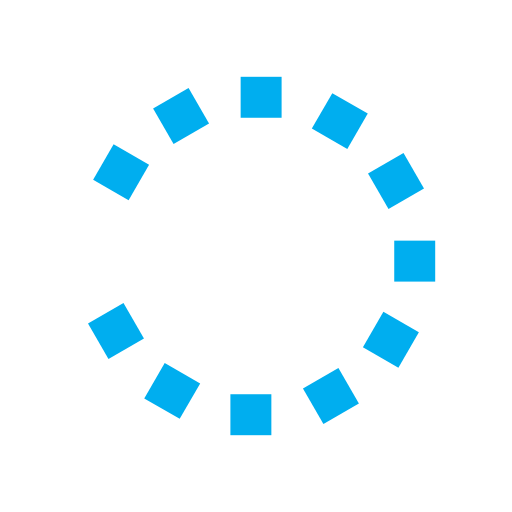
t = 0.00 s
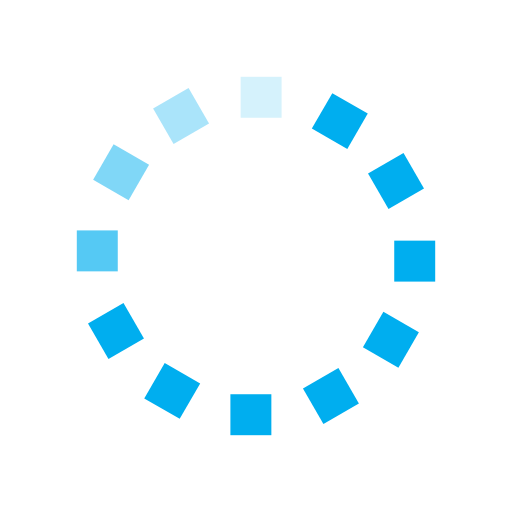
t = 0.33 s
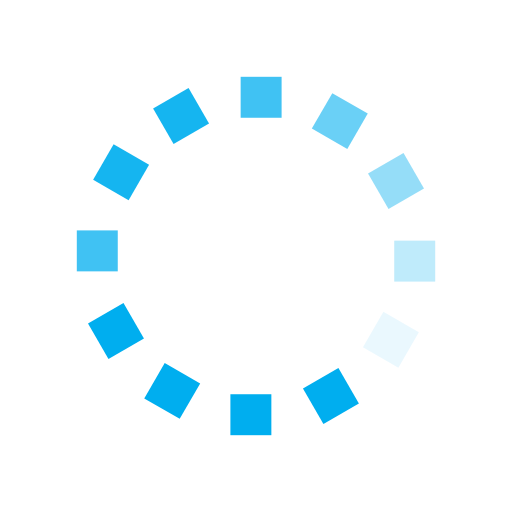
t = 0.63 s
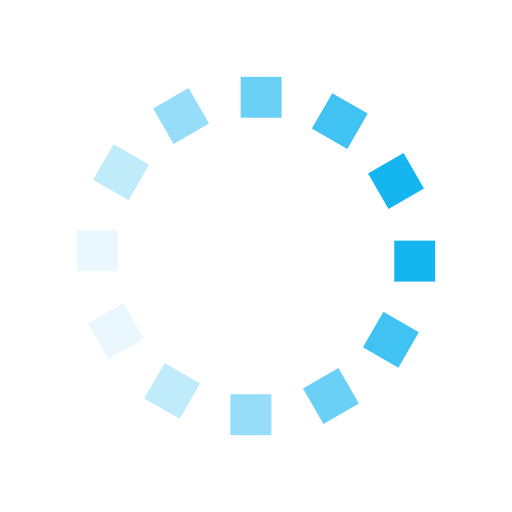
t = 0.96 s
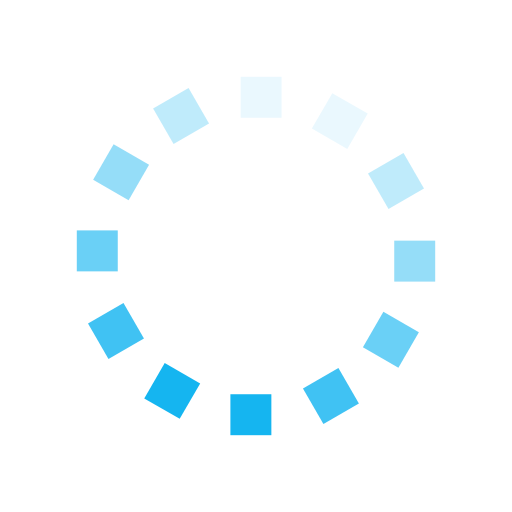
t = 1.29 s
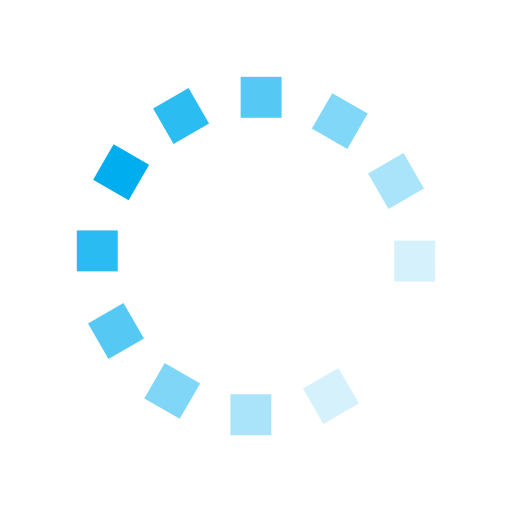
t = 1.58 s

The animated SVG that drew these frames (rendered in a browser with its animation timeline set to each time). Animation: 12 SMIL elements (animate=12); one cycle of 1.92 s, repeats indefinitely.

<svg id="spinnerLoaderRef" xmlns="http://www.w3.org/2000/svg" xmlns:xlink="http://www.w3.org/1999/xlink" viewBox="0 0 100 100" width="100" height="100" overflow="visible" fill="#00aeef" stroke="none" class="single-loader" style=""><defs>  <rect id="spinner" x="15" y="45" width="8" height="8"/>   </defs> <use xmlns:xlink="http://www.w3.org/1999/xlink" xlink:href="#spinner" transform="rotate(0 50 50)"><animate attributeName="opacity" values="0;1;0" dur="1s" begin="0s" repeatCount="indefinite"/>    </use><use xmlns:xlink="http://www.w3.org/1999/xlink" xlink:href="#spinner" transform="rotate(30 50 50)"><animate attributeName="opacity" values="0;1;0" dur="1s" begin="0.08333333333333333s" repeatCount="indefinite"/>    </use><use xmlns:xlink="http://www.w3.org/1999/xlink" xlink:href="#spinner" transform="rotate(60 50 50)"><animate attributeName="opacity" values="0;1;0" dur="1s" begin="0.16666666666666666s" repeatCount="indefinite"/>    </use><use xmlns:xlink="http://www.w3.org/1999/xlink" xlink:href="#spinner" transform="rotate(90 50 50)"><animate attributeName="opacity" values="0;1;0" dur="1s" begin="0.25s" repeatCount="indefinite"/>    </use><use xmlns:xlink="http://www.w3.org/1999/xlink" xlink:href="#spinner" transform="rotate(120 50 50)"><animate attributeName="opacity" values="0;1;0" dur="1s" begin="0.3333333333333333s" repeatCount="indefinite"/>    </use><use xmlns:xlink="http://www.w3.org/1999/xlink" xlink:href="#spinner" transform="rotate(150 50 50)"><animate attributeName="opacity" values="0;1;0" dur="1s" begin="0.4166666666666667s" repeatCount="indefinite"/>    </use><use xmlns:xlink="http://www.w3.org/1999/xlink" xlink:href="#spinner" transform="rotate(180 50 50)"><animate attributeName="opacity" values="0;1;0" dur="1s" begin="0.5s" repeatCount="indefinite"/>    </use><use xmlns:xlink="http://www.w3.org/1999/xlink" xlink:href="#spinner" transform="rotate(210 50 50)"><animate attributeName="opacity" values="0;1;0" dur="1s" begin="0.5833333333333334s" repeatCount="indefinite"/>    </use><use xmlns:xlink="http://www.w3.org/1999/xlink" xlink:href="#spinner" transform="rotate(240 50 50)"><animate attributeName="opacity" values="0;1;0" dur="1s" begin="0.6666666666666666s" repeatCount="indefinite"/>    </use><use xmlns:xlink="http://www.w3.org/1999/xlink" xlink:href="#spinner" transform="rotate(270 50 50)"><animate attributeName="opacity" values="0;1;0" dur="1s" begin="0.75s" repeatCount="indefinite"/>    </use><use xmlns:xlink="http://www.w3.org/1999/xlink" xlink:href="#spinner" transform="rotate(300 50 50)"><animate attributeName="opacity" values="0;1;0" dur="1s" begin="0.8333333333333334s" repeatCount="indefinite"/>    </use><use xmlns:xlink="http://www.w3.org/1999/xlink" xlink:href="#spinner" transform="rotate(330 50 50)"><animate attributeName="opacity" values="0;1;0" dur="1s" begin="0.9166666666666666s" repeatCount="indefinite"/>    </use> </svg>